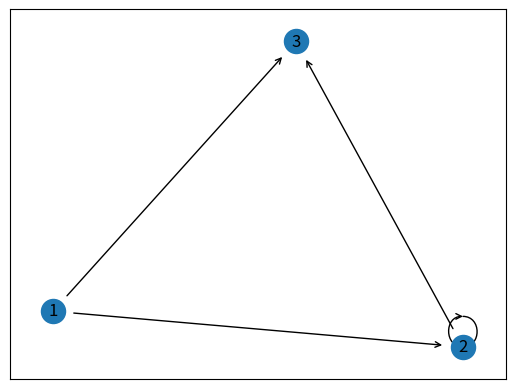

Source code (Python):
import matplotlib.pyplot as plt
import networkx as nx

# Creates the graph
G = nx.Graph()

# Creates the edges
G.add_edge(1, 2)
G.add_edge(1, 3)
G.add_edge(3, 1)
G.add_edge(2, 3)
G.add_edge(2, 2)


# Creates the layout and draws the graph
pos = nx.spring_layout(G)
fig, ax = plt.subplots()

# Edge characteristics
nx.draw_networkx(
    G,
    pos=pos,
    arrows=True,
    arrowstyle="->",
    min_source_margin=15,
    min_target_margin=15,
    with_labels=True,
)

plt.show()
